4-way image classification set "preprocessed" from GitHub (unnatisuple/Neuroassist-AI); label vocabulary: mild demented, moderate demented, non demented, very mild demented.

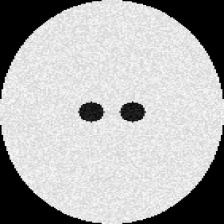
Label: non demented

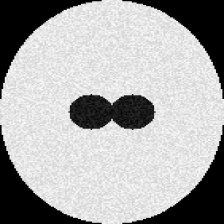
Label: mild demented

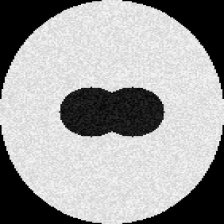
Label: moderate demented

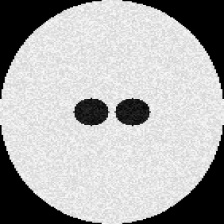
Label: very mild demented

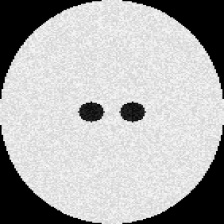
Label: non demented

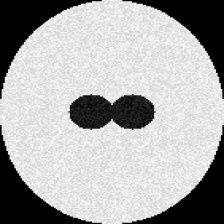
Label: mild demented
